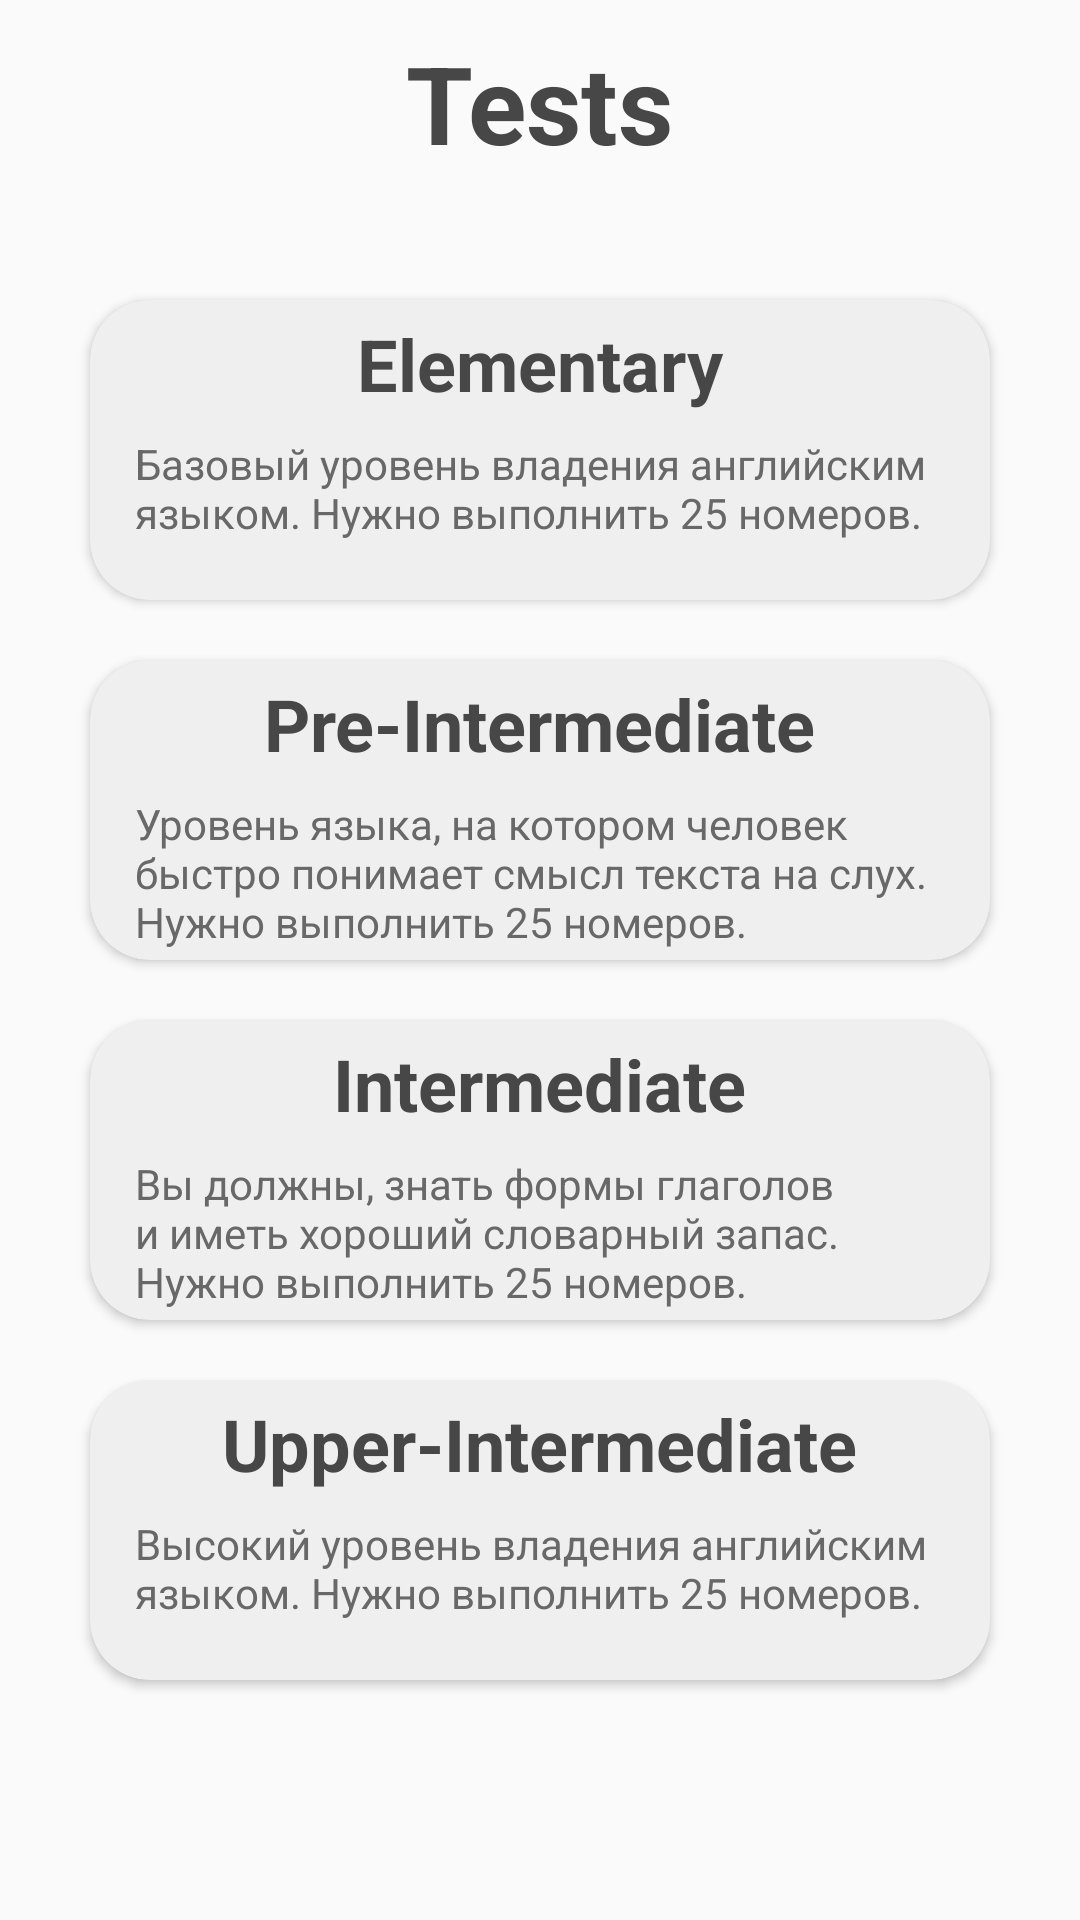

Android layout source for this screen:
<!-- AndroidManifest.xml: application theme Theme.GoEnglish -->
<!-- res/layout/fragment_tests.xml -->
<?xml version="1.0" encoding="utf-8"?>
<FrameLayout xmlns:android="http://schemas.android.com/apk/res/android"
    xmlns:tools="http://schemas.android.com/tools"
    android:layout_width="match_parent"
    android:layout_height="match_parent"
    xmlns:app="http://schemas.android.com/apk/res-auto"
    tools:context=".TestsFragment">

    <TextView
        android:layout_width="wrap_content"
        android:layout_height="wrap_content"
        android:text="@string/tests"
        android:textSize="36sp"
        android:textColor="@color/DarkGray"
        android:textStyle="bold"
        android:layout_gravity="center|top"
        android:layout_marginTop="10dp"/>

    <androidx.cardview.widget.CardView
        android:id="@+id/elementary"
        android:layout_width="300dp"
        android:layout_height="100dp"
        android:layout_gravity="top|center"
        android:layout_marginTop="100dp"
        app:cardCornerRadius="20dp"
        android:backgroundTint="#EFEFEF">

        <TextView
            android:layout_width="wrap_content"
            android:layout_height="wrap_content"
            android:text="Elementary"
            android:textColor="@color/DarkGray"
            android:textSize="24sp"
            android:textStyle="bold"
            android:layout_gravity="center|top"
            android:layout_marginTop="5dp"/>

        <TextView
            android:layout_width="270dp"
            android:layout_height="wrap_content"
            android:text="Базовый уровень владения английским языком. Нужно выполнить 25 номеров."
            android:textColor="@color/MediumGray"
            android:textSize="14sp"
            android:layout_gravity="center|top"
            android:layout_marginTop="45dp"/>
    </androidx.cardview.widget.CardView>

    <androidx.cardview.widget.CardView
        android:id="@+id/preIntermediate"
        android:layout_width="300dp"
        android:layout_height="100dp"
        android:layout_gravity="top|center"
        android:layout_marginTop="220dp"
        app:cardCornerRadius="20dp"
        android:backgroundTint="#EFEFEF">

        <TextView
            android:layout_width="wrap_content"
            android:layout_height="wrap_content"
            android:text="Pre-Intermediate"
            android:textColor="@color/DarkGray"
            android:textSize="24sp"
            android:textStyle="bold"
            android:layout_gravity="center|top"
            android:layout_marginTop="5dp"/>

        <TextView
            android:layout_width="270dp"
            android:layout_height="wrap_content"
            android:text="Уровень языка, на котором человек быстро понимает смысл текста на слух. Нужно выполнить 25 номеров."
            android:textColor="@color/MediumGray"
            android:textSize="14sp"
            android:layout_gravity="center|top"
            android:layout_marginTop="45dp"/>
    </androidx.cardview.widget.CardView>

    <androidx.cardview.widget.CardView
        android:id="@+id/intermediate"
        android:layout_width="300dp"
        android:layout_height="100dp"
        android:layout_gravity="top|center"
        android:layout_marginTop="340dp"
        app:cardCornerRadius="20dp"
        android:backgroundTint="#EFEFEF">

        <TextView
            android:layout_width="wrap_content"
            android:layout_height="wrap_content"
            android:text="Intermediate"
            android:textColor="@color/DarkGray"
            android:textSize="24sp"
            android:textStyle="bold"
            android:layout_gravity="center|top"
            android:layout_marginTop="5dp"/>

        <TextView
            android:layout_width="270dp"
            android:layout_height="wrap_content"
            android:text="Вы должны, знать формы глаголов и иметь хороший словарный запас. Нужно выполнить 25 номеров."
            android:textColor="@color/MediumGray"
            android:textSize="14sp"
            android:layout_gravity="center|top"
            android:layout_marginTop="45dp"/>
    </androidx.cardview.widget.CardView>



    <androidx.cardview.widget.CardView
        android:id="@+id/upper"
        android:layout_width="300dp"
        android:layout_height="100dp"
        android:layout_gravity="top|center"
        android:layout_marginTop="460dp"
        app:cardCornerRadius="20dp"
        android:backgroundTint="#EFEFEF">

        <TextView
            android:layout_width="wrap_content"
            android:layout_height="wrap_content"
            android:text="Upper-Intermediate"
            android:textColor="@color/DarkGray"
            android:textSize="24sp"
            android:textStyle="bold"
            android:layout_gravity="center|top"
            android:layout_marginTop="5dp"/>

        <TextView
            android:layout_width="270dp"
            android:layout_height="wrap_content"
            android:text="Высокий уровень владения английским языком. Нужно выполнить 25 номеров."
            android:textColor="@color/MediumGray"
            android:textSize="14sp"
            android:layout_gravity="center|top"
            android:layout_marginTop="45dp"/>
    </androidx.cardview.widget.CardView>

</FrameLayout>
<!-- resources referenced by this layout -->
<resources>
  <color name="DarkGray">#474747</color>
  <color name="MediumGray">#686868</color>
  <string name="tests">Tests</string>
  <style name="Theme.GoEnglish" parent="Theme.AppCompat.DayNight.NoActionBar">
          
          <item name="colorPrimary">@color/white</item>
          <item name="colorPrimaryVariant">@color/purple_700</item>
          <item name="colorOnPrimary">@color/white</item>
          
          <item name="colorSecondary">@color/teal_200</item>
          <item name="colorSecondaryVariant">@color/teal_700</item>
          <item name="colorOnSecondary">@color/black</item>
          
          <item name="android:statusBarColor">@color/white</item>
          <item name="android:navigationBarColor">@color/white</item>
          <item name="android:windowLightStatusBar">true</item>
          <item name="android:windowLightNavigationBar">true</item>
      </style>
  <color name="white">#FFFFFFFF</color>
  <color name="purple_700">#FF3700B3</color>
  <color name="teal_200">#FF03DAC5</color>
  <color name="teal_700">#FF018786</color>
  <color name="black">#FF000000</color>
</resources>
